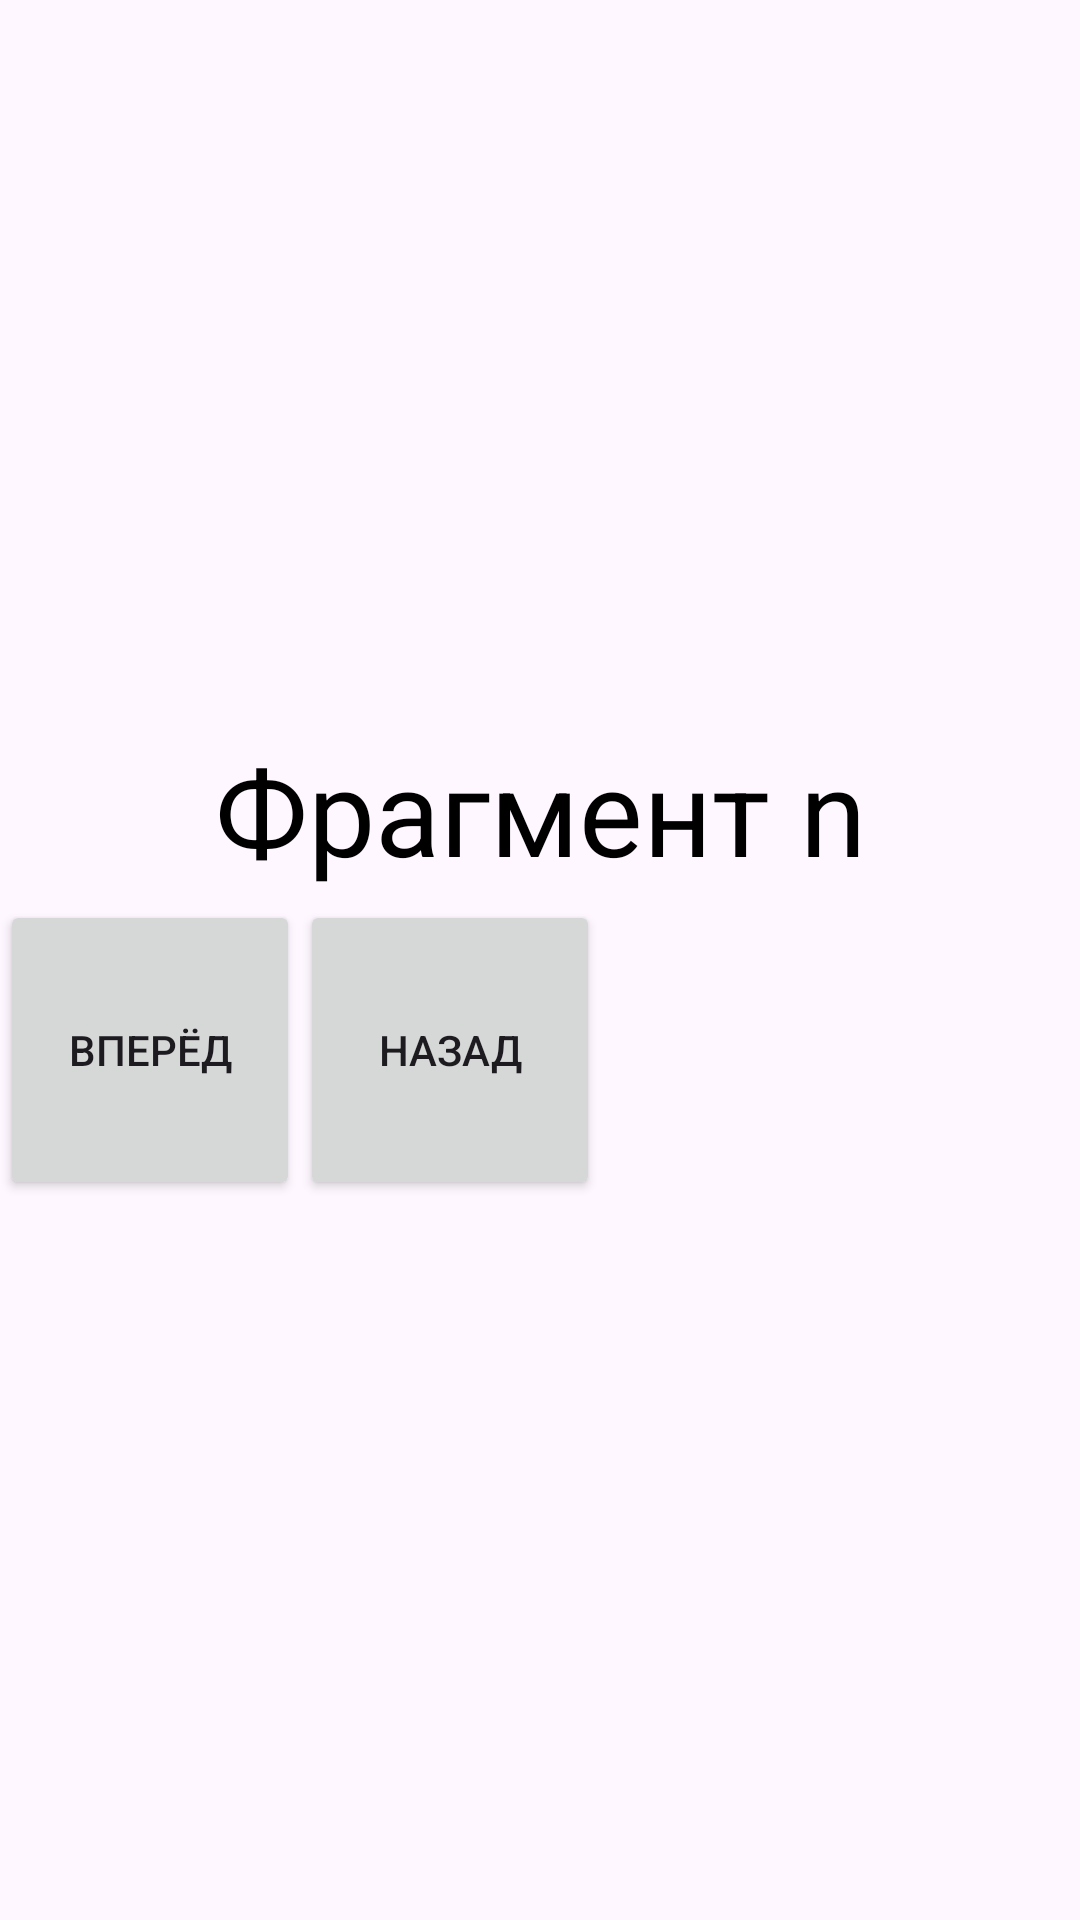

The Android layout XML behind this screen, and the referenced resources:
<!-- AndroidManifest.xml: application theme Theme.Pract_1 -->
<!-- res/layout/fragment_n.xml -->
<?xml version="1.0" encoding="utf-8"?>
<LinearLayout xmlns:android="http://schemas.android.com/apk/res/android"
    android:layout_width="match_parent"
    android:layout_height="match_parent"
    android:orientation="vertical"
    android:gravity="center">


    <FrameLayout
        android:id="@+id/container"
        android:layout_width="match_parent"
        android:layout_height="wrap_content"/>


    <TextView
        android:id="@+id/fragment_id_text"
        android:layout_width="match_parent"
        android:layout_height="60dp"
        android:textSize="40sp"
        android:textColor="@color/black"
        android:text="Фрагмент n"
        android:layout_gravity="center"
        android:gravity="center"/>


    <LinearLayout
        android:layout_width="match_parent"
        android:layout_height="100dp">

        <Button
            android:id="@+id/nav_up_btn"
            android:layout_width="100dp"
            android:layout_height="100dp"
            android:text="Вперёд"/>


        <Button
            android:id="@+id/nav_down_btn"
            android:layout_width="100dp"
            android:layout_height="100dp"
            android:text="Назад"/>



    </LinearLayout>

</LinearLayout>
<!-- resources referenced by this layout -->
<resources>
  <style name="Theme.Pract_1" parent="Base.Theme.Pract_1" />
  <style name="Base.Theme.Pract_1" parent="Theme.Material3.DayNight.NoActionBar">
          
          
      </style>
  <!-- not gathered from this repository: default colours our renderer supplied (Android Studio template values) -->
  <color name="black">#FF000000</color>
</resources>
